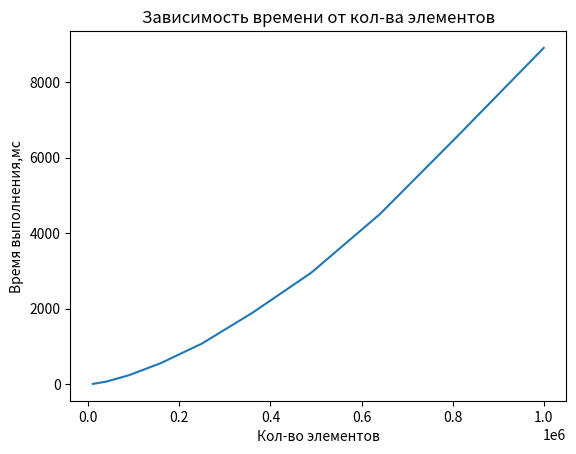

Python code for this plot:
import matplotlib.pyplot as plt   

if __name__ == "__main__":
    x = [10000,40000,90000,160000,250000,360000,490000,640000,810000,1000000]
    y = [8,70,241,563,1080,1889,2958,4503,6563,8908]
    plt.plot(x, y)
    plt.xlabel('Кол-во элементов')
    plt.ylabel('Время выполнения,мс')
    plt.title('Зависимость времени от кол-ва элементов')
    plt.show()